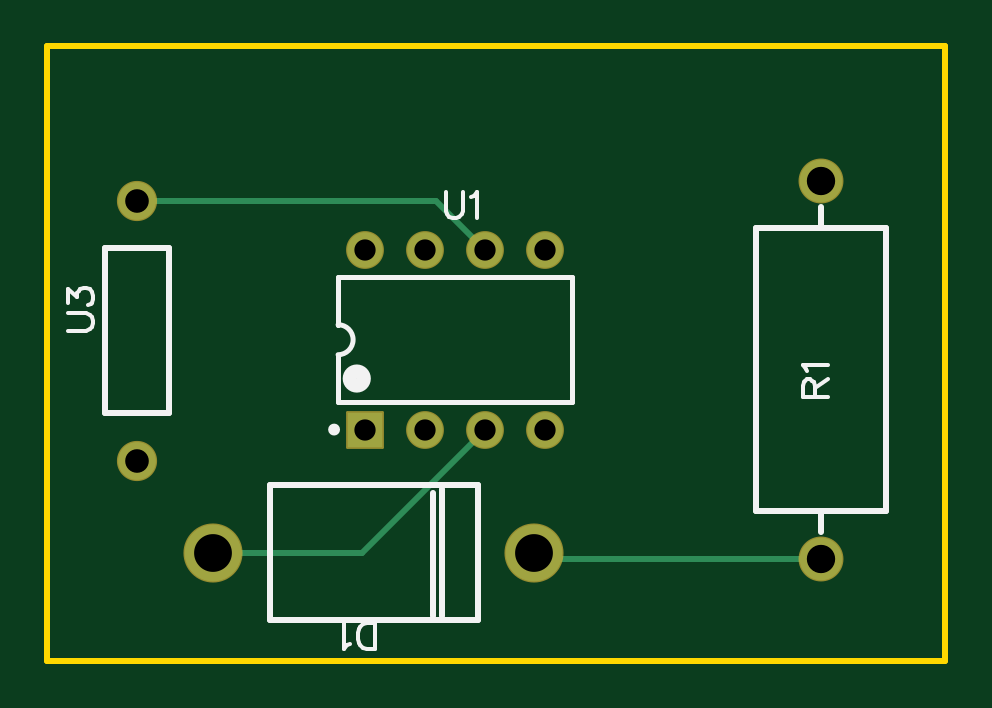
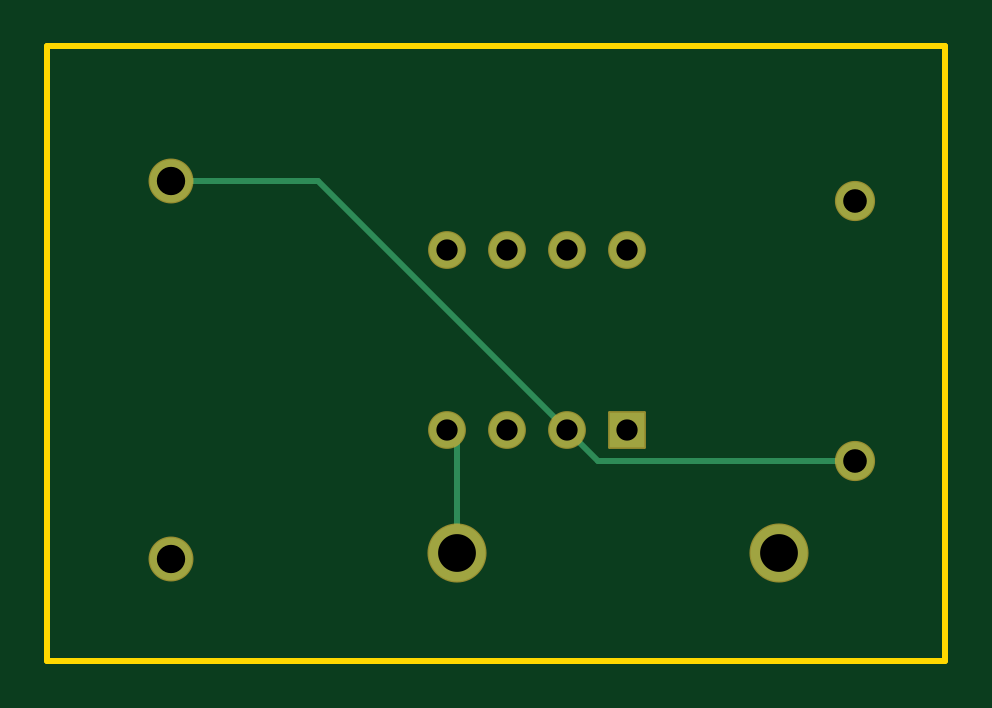
Circuit board: 8 layer files. Board 38.0 x 26.0 mm.
- drill: Drill_PTH_Through.DRL (549 bytes)
- drill: Drill_PTH_Through_Via.DRL (205 bytes)
- outline: Gerber_BoardOutlineLayer.GKO (471 bytes)
- bottom_copper: Gerber_BottomLayer.GBL (1043 bytes)
- bottom_mask: Gerber_BottomSolderMaskLayer.GBS (1068 bytes)
- top_copper: Gerber_TopLayer.GTL (1040 bytes)
- top_silk: Gerber_TopSilkscreenLayer.GTO (3110 bytes)
- top_mask: Gerber_TopSolderMaskLayer.GTS (1065 bytes)

=== drill: Drill_PTH_Through.DRL ===
M48
METRIC,LZ,000.000
;FILE_FORMAT=3:3
;TYPE=PLATED
;Layer: PTH_Through
;EasyEDA v6.5.39, 2023-12-18 19:06:56
;b3e2410d46ed40f7919fa36850a0afc5,10
;Gerber Generator version 0.2
;Holesize 1 = 0.901 mm
T01C0.901
;Holesize 2 = 1.000 mm
T02C1.000
;Holesize 3 = 1.200 mm
T03C1.200
;Holesize 4 = 1.600 mm
T04C1.600
%
G05
G90
T01
X020447Y025781
X022987Y025781
X025527Y025781
X028067Y025781
X020447Y033401
X022987Y033401
X025527Y033401
X028067Y033401
T02
X010795Y024472
X010795Y035472
T03
X039751Y036321
X039751Y020321
T04
X014028Y020574
X027628Y020574
M30

=== drill: Drill_PTH_Through_Via.DRL ===
M48
METRIC,LZ,000.000
;FILE_FORMAT=3:3
;TYPE=PLATED
;Layer: PTH_Through_Via
;EasyEDA v6.5.39, 2023-12-18 19:06:56
;b3e2410d46ed40f7919fa36850a0afc5,10
;Gerber Generator version 0.2
T01C0.001
%
G05
G90
M30

=== outline: Gerber_BoardOutlineLayer.GKO ===
G04 Layer: BoardOutlineLayer*
G04 EasyEDA v6.5.39, 2023-12-18 19:06:56*
G04 b3e2410d46ed40f7919fa36850a0afc5,10*
G04 Gerber Generator version 0.2*
G04 Scale: 100 percent, Rotated: No, Reflected: No *
G04 Dimensions in millimeters *
G04 leading zeros omitted , absolute positions ,4 integer and 5 decimal *
%FSLAX45Y45*%
%MOMM*%

%ADD10C,0.2540*%
D10*
X699998Y4199991D02*
G01*
X4499990Y4199991D01*
X4499990Y1599996D01*
X699998Y1599996D01*
X699998Y4199991D01*

%LPD*%
M02*

=== bottom_copper: Gerber_BottomLayer.GBL ===
G04 Layer: BottomLayer*
G04 EasyEDA v6.5.39, 2023-12-18 19:06:56*
G04 b3e2410d46ed40f7919fa36850a0afc5,10*
G04 Gerber Generator version 0.2*
G04 Scale: 100 percent, Rotated: No, Reflected: No *
G04 Dimensions in millimeters *
G04 leading zeros omitted , absolute positions ,4 integer and 5 decimal *
%FSLAX45Y45*%
%MOMM*%

%ADD10C,0.2540*%
%ADD11C,2.4000*%
%ADD12C,1.8000*%
%ADD13R,1.5000X1.5000*%
%ADD14C,1.5000*%
%ADD15C,1.6000*%

%LPD*%
D10*
X2298702Y2578100D02*
G01*
X3352700Y3632098D01*
X3975102Y3632098D01*
X1079502Y2447213D02*
G01*
X2167816Y2447213D01*
X2298702Y2578100D01*
X2806702Y2578100D02*
G01*
X2762811Y2534208D01*
X2762811Y2057400D01*
D11*
G01*
X1402791Y2057400D03*
G01*
X2762808Y2057400D03*
D12*
G01*
X3975100Y3632098D03*
G01*
X3975100Y2032101D03*
D13*
G01*
X2044700Y2578100D03*
D14*
G01*
X2298700Y2578100D03*
G01*
X2552700Y2578100D03*
G01*
X2806700Y2578100D03*
G01*
X2044700Y3340100D03*
G01*
X2298700Y3340100D03*
G01*
X2552700Y3340100D03*
G01*
X2806700Y3340100D03*
D15*
G01*
X1079500Y2447201D03*
G01*
X1079500Y3547198D03*
M02*

=== bottom_mask: Gerber_BottomSolderMaskLayer.GBS ===
G04 Layer: BottomSolderMaskLayer*
G04 EasyEDA v6.5.39, 2023-12-18 19:06:56*
G04 b3e2410d46ed40f7919fa36850a0afc5,10*
G04 Gerber Generator version 0.2*
G04 Scale: 100 percent, Rotated: No, Reflected: No *
G04 Dimensions in millimeters *
G04 leading zeros omitted , absolute positions ,4 integer and 5 decimal *
%FSLAX45Y45*%
%MOMM*%

%AMMACRO1*1,1,$1,$2,$3*1,1,$1,$4,$5*1,1,$1,0-$2,0-$3*1,1,$1,0-$4,0-$5*20,1,$1,$2,$3,$4,$5,0*20,1,$1,$4,$5,0-$2,0-$3,0*20,1,$1,0-$2,0-$3,0-$4,0-$5,0*20,1,$1,0-$4,0-$5,$2,$3,0*4,1,4,$2,$3,$4,$5,0-$2,0-$3,0-$4,0-$5,$2,$3,0*%
%ADD10C,2.5016*%
%ADD11C,1.9016*%
%ADD12MACRO1,0.1016X-0.75X0.75X0.75X0.75*%
%ADD13C,1.6016*%
%ADD14C,1.7016*%

%LPD*%
D10*
G01*
X1402791Y2057400D03*
G01*
X2762808Y2057400D03*
D11*
G01*
X3975100Y3632098D03*
G01*
X3975100Y2032101D03*
D12*
G01*
X2044700Y2578100D03*
D13*
G01*
X2298700Y2578100D03*
G01*
X2552700Y2578100D03*
G01*
X2806700Y2578100D03*
G01*
X2044700Y3340100D03*
G01*
X2298700Y3340100D03*
G01*
X2552700Y3340100D03*
G01*
X2806700Y3340100D03*
D14*
G01*
X1079500Y2447201D03*
G01*
X1079500Y3547198D03*
M02*

=== top_copper: Gerber_TopLayer.GTL ===
G04 Layer: TopLayer*
G04 EasyEDA v6.5.39, 2023-12-18 19:06:56*
G04 b3e2410d46ed40f7919fa36850a0afc5,10*
G04 Gerber Generator version 0.2*
G04 Scale: 100 percent, Rotated: No, Reflected: No *
G04 Dimensions in millimeters *
G04 leading zeros omitted , absolute positions ,4 integer and 5 decimal *
%FSLAX45Y45*%
%MOMM*%

%ADD10C,0.2540*%
%ADD11C,2.4000*%
%ADD12C,1.8000*%
%ADD13R,1.5000X1.5000*%
%ADD14C,1.5000*%
%ADD15C,1.6000*%

%LPD*%
D10*
X1079502Y3547211D02*
G01*
X2345590Y3547211D01*
X2552702Y3340100D01*
X3975102Y2032101D02*
G01*
X2788109Y2032101D01*
X2762811Y2057400D01*
X2552702Y2578100D02*
G01*
X2032002Y2057400D01*
X1402793Y2057400D01*
D11*
G01*
X1402791Y2057400D03*
G01*
X2762808Y2057400D03*
D12*
G01*
X3975100Y3632098D03*
G01*
X3975100Y2032101D03*
D13*
G01*
X2044700Y2578100D03*
D14*
G01*
X2298700Y2578100D03*
G01*
X2552700Y2578100D03*
G01*
X2806700Y2578100D03*
G01*
X2044700Y3340100D03*
G01*
X2298700Y3340100D03*
G01*
X2552700Y3340100D03*
G01*
X2806700Y3340100D03*
D15*
G01*
X1079500Y2447201D03*
G01*
X1079500Y3547198D03*
M02*

=== top_silk: Gerber_TopSilkscreenLayer.GTO ===
G04 Layer: TopSilkscreenLayer*
G04 EasyEDA v6.5.39, 2023-12-18 19:06:56*
G04 b3e2410d46ed40f7919fa36850a0afc5,10*
G04 Gerber Generator version 0.2*
G04 Scale: 100 percent, Rotated: No, Reflected: No *
G04 Dimensions in millimeters *
G04 leading zeros omitted , absolute positions ,4 integer and 5 decimal *
%FSLAX45Y45*%
%MOMM*%

%ADD10C,0.1524*%
%ADD11C,0.2540*%
%ADD12C,0.2000*%
%ADD13C,0.2500*%
%ADD14C,0.6000*%

%LPD*%
D10*
X2088591Y1649984D02*
G01*
X2088591Y1758950D01*
X2088591Y1649984D02*
G01*
X2052269Y1649984D01*
X2036521Y1655063D01*
X2026361Y1665478D01*
X2021027Y1675892D01*
X2015947Y1691639D01*
X2015947Y1717547D01*
X2021027Y1733042D01*
X2026361Y1743455D01*
X2036521Y1753870D01*
X2052269Y1758950D01*
X2088591Y1758950D01*
X1981657Y1670812D02*
G01*
X1971243Y1665478D01*
X1955495Y1649984D01*
X1955495Y1758950D01*
X3897884Y2717800D02*
G01*
X4006850Y2717800D01*
X3897884Y2717800D02*
G01*
X3897884Y2764536D01*
X3902963Y2780029D01*
X3908297Y2785363D01*
X3918711Y2790444D01*
X3929125Y2790444D01*
X3939540Y2785363D01*
X3944620Y2780029D01*
X3949700Y2764536D01*
X3949700Y2717800D01*
X3949700Y2754121D02*
G01*
X4006850Y2790444D01*
X3918711Y2824734D02*
G01*
X3913377Y2835147D01*
X3897884Y2850895D01*
X4006850Y2850895D01*
X2387600Y3582415D02*
G01*
X2387600Y3504437D01*
X2392679Y3488944D01*
X2403093Y3478529D01*
X2418841Y3473450D01*
X2429256Y3473450D01*
X2444750Y3478529D01*
X2455163Y3488944D01*
X2460243Y3504437D01*
X2460243Y3582415D01*
X2494534Y3561587D02*
G01*
X2504947Y3566921D01*
X2520695Y3582415D01*
X2520695Y3473450D01*
X786384Y2997187D02*
G01*
X864362Y2997187D01*
X879855Y3002267D01*
X890270Y3012681D01*
X895350Y3028429D01*
X895350Y3038843D01*
X890270Y3054337D01*
X879855Y3064751D01*
X864362Y3069831D01*
X786384Y3069831D01*
X786384Y3114535D02*
G01*
X786384Y3171685D01*
X828039Y3140697D01*
X828039Y3156191D01*
X833120Y3166605D01*
X838200Y3171685D01*
X853947Y3177019D01*
X864362Y3177019D01*
X879855Y3171685D01*
X890270Y3161271D01*
X895350Y3145777D01*
X895350Y3130283D01*
X890270Y3114535D01*
X885189Y3109455D01*
X874776Y3104121D01*
D11*
X2522799Y1772401D02*
G01*
X1642800Y1772401D01*
X1642800Y2342400D01*
X2522799Y2342400D01*
X2522799Y1772401D01*
X2373028Y1787400D02*
G01*
X2373028Y2327399D01*
X2332388Y1787400D02*
G01*
X2332388Y2311400D01*
X3975582Y2232101D02*
G01*
X3975582Y2145212D01*
X3975582Y3432098D02*
G01*
X3975582Y3518987D01*
X4250100Y3432098D02*
G01*
X4250100Y2232101D01*
X3700099Y2232101D02*
G01*
X4250100Y2232101D01*
X3700099Y3432098D02*
G01*
X4250100Y3432098D01*
X3700099Y2232101D02*
G01*
X3700099Y3432098D01*
D12*
X1931700Y3023100D02*
G01*
X1931670Y3022600D01*
X1931670Y3224021D01*
X2921761Y3224021D01*
X2921761Y2694178D01*
X1931670Y2694178D01*
X1931670Y2895600D01*
X1931700Y2895099D01*
D11*
X944501Y2647187D02*
G01*
X1214501Y2647187D01*
X944498Y3347186D02*
G01*
X1214498Y3347186D01*
X1214498Y3347186D02*
G01*
X1214501Y2647187D01*
X944501Y2647187D02*
G01*
X944498Y3347186D01*
D12*
G75*
G01*
X1931700Y2895100D02*
G03*
X1931700Y3022100I0J63500D01*
D13*
G75*
G01*
X1902206Y2578100D02*
G03*
X1902206Y2578354I12499J127D01*
D14*
G75*
G01*
X1980692Y2794000D02*
G03*
X1980692Y2794508I29999J254D01*
M02*

=== top_mask: Gerber_TopSolderMaskLayer.GTS ===
G04 Layer: TopSolderMaskLayer*
G04 EasyEDA v6.5.39, 2023-12-18 19:06:56*
G04 b3e2410d46ed40f7919fa36850a0afc5,10*
G04 Gerber Generator version 0.2*
G04 Scale: 100 percent, Rotated: No, Reflected: No *
G04 Dimensions in millimeters *
G04 leading zeros omitted , absolute positions ,4 integer and 5 decimal *
%FSLAX45Y45*%
%MOMM*%

%AMMACRO1*1,1,$1,$2,$3*1,1,$1,$4,$5*1,1,$1,0-$2,0-$3*1,1,$1,0-$4,0-$5*20,1,$1,$2,$3,$4,$5,0*20,1,$1,$4,$5,0-$2,0-$3,0*20,1,$1,0-$2,0-$3,0-$4,0-$5,0*20,1,$1,0-$4,0-$5,$2,$3,0*4,1,4,$2,$3,$4,$5,0-$2,0-$3,0-$4,0-$5,$2,$3,0*%
%ADD10C,2.5016*%
%ADD11C,1.9016*%
%ADD12MACRO1,0.1016X-0.75X0.75X0.75X0.75*%
%ADD13C,1.6016*%
%ADD14C,1.7016*%

%LPD*%
D10*
G01*
X1402791Y2057400D03*
G01*
X2762808Y2057400D03*
D11*
G01*
X3975100Y3632098D03*
G01*
X3975100Y2032101D03*
D12*
G01*
X2044700Y2578100D03*
D13*
G01*
X2298700Y2578100D03*
G01*
X2552700Y2578100D03*
G01*
X2806700Y2578100D03*
G01*
X2044700Y3340100D03*
G01*
X2298700Y3340100D03*
G01*
X2552700Y3340100D03*
G01*
X2806700Y3340100D03*
D14*
G01*
X1079500Y2447201D03*
G01*
X1079500Y3547198D03*
M02*

